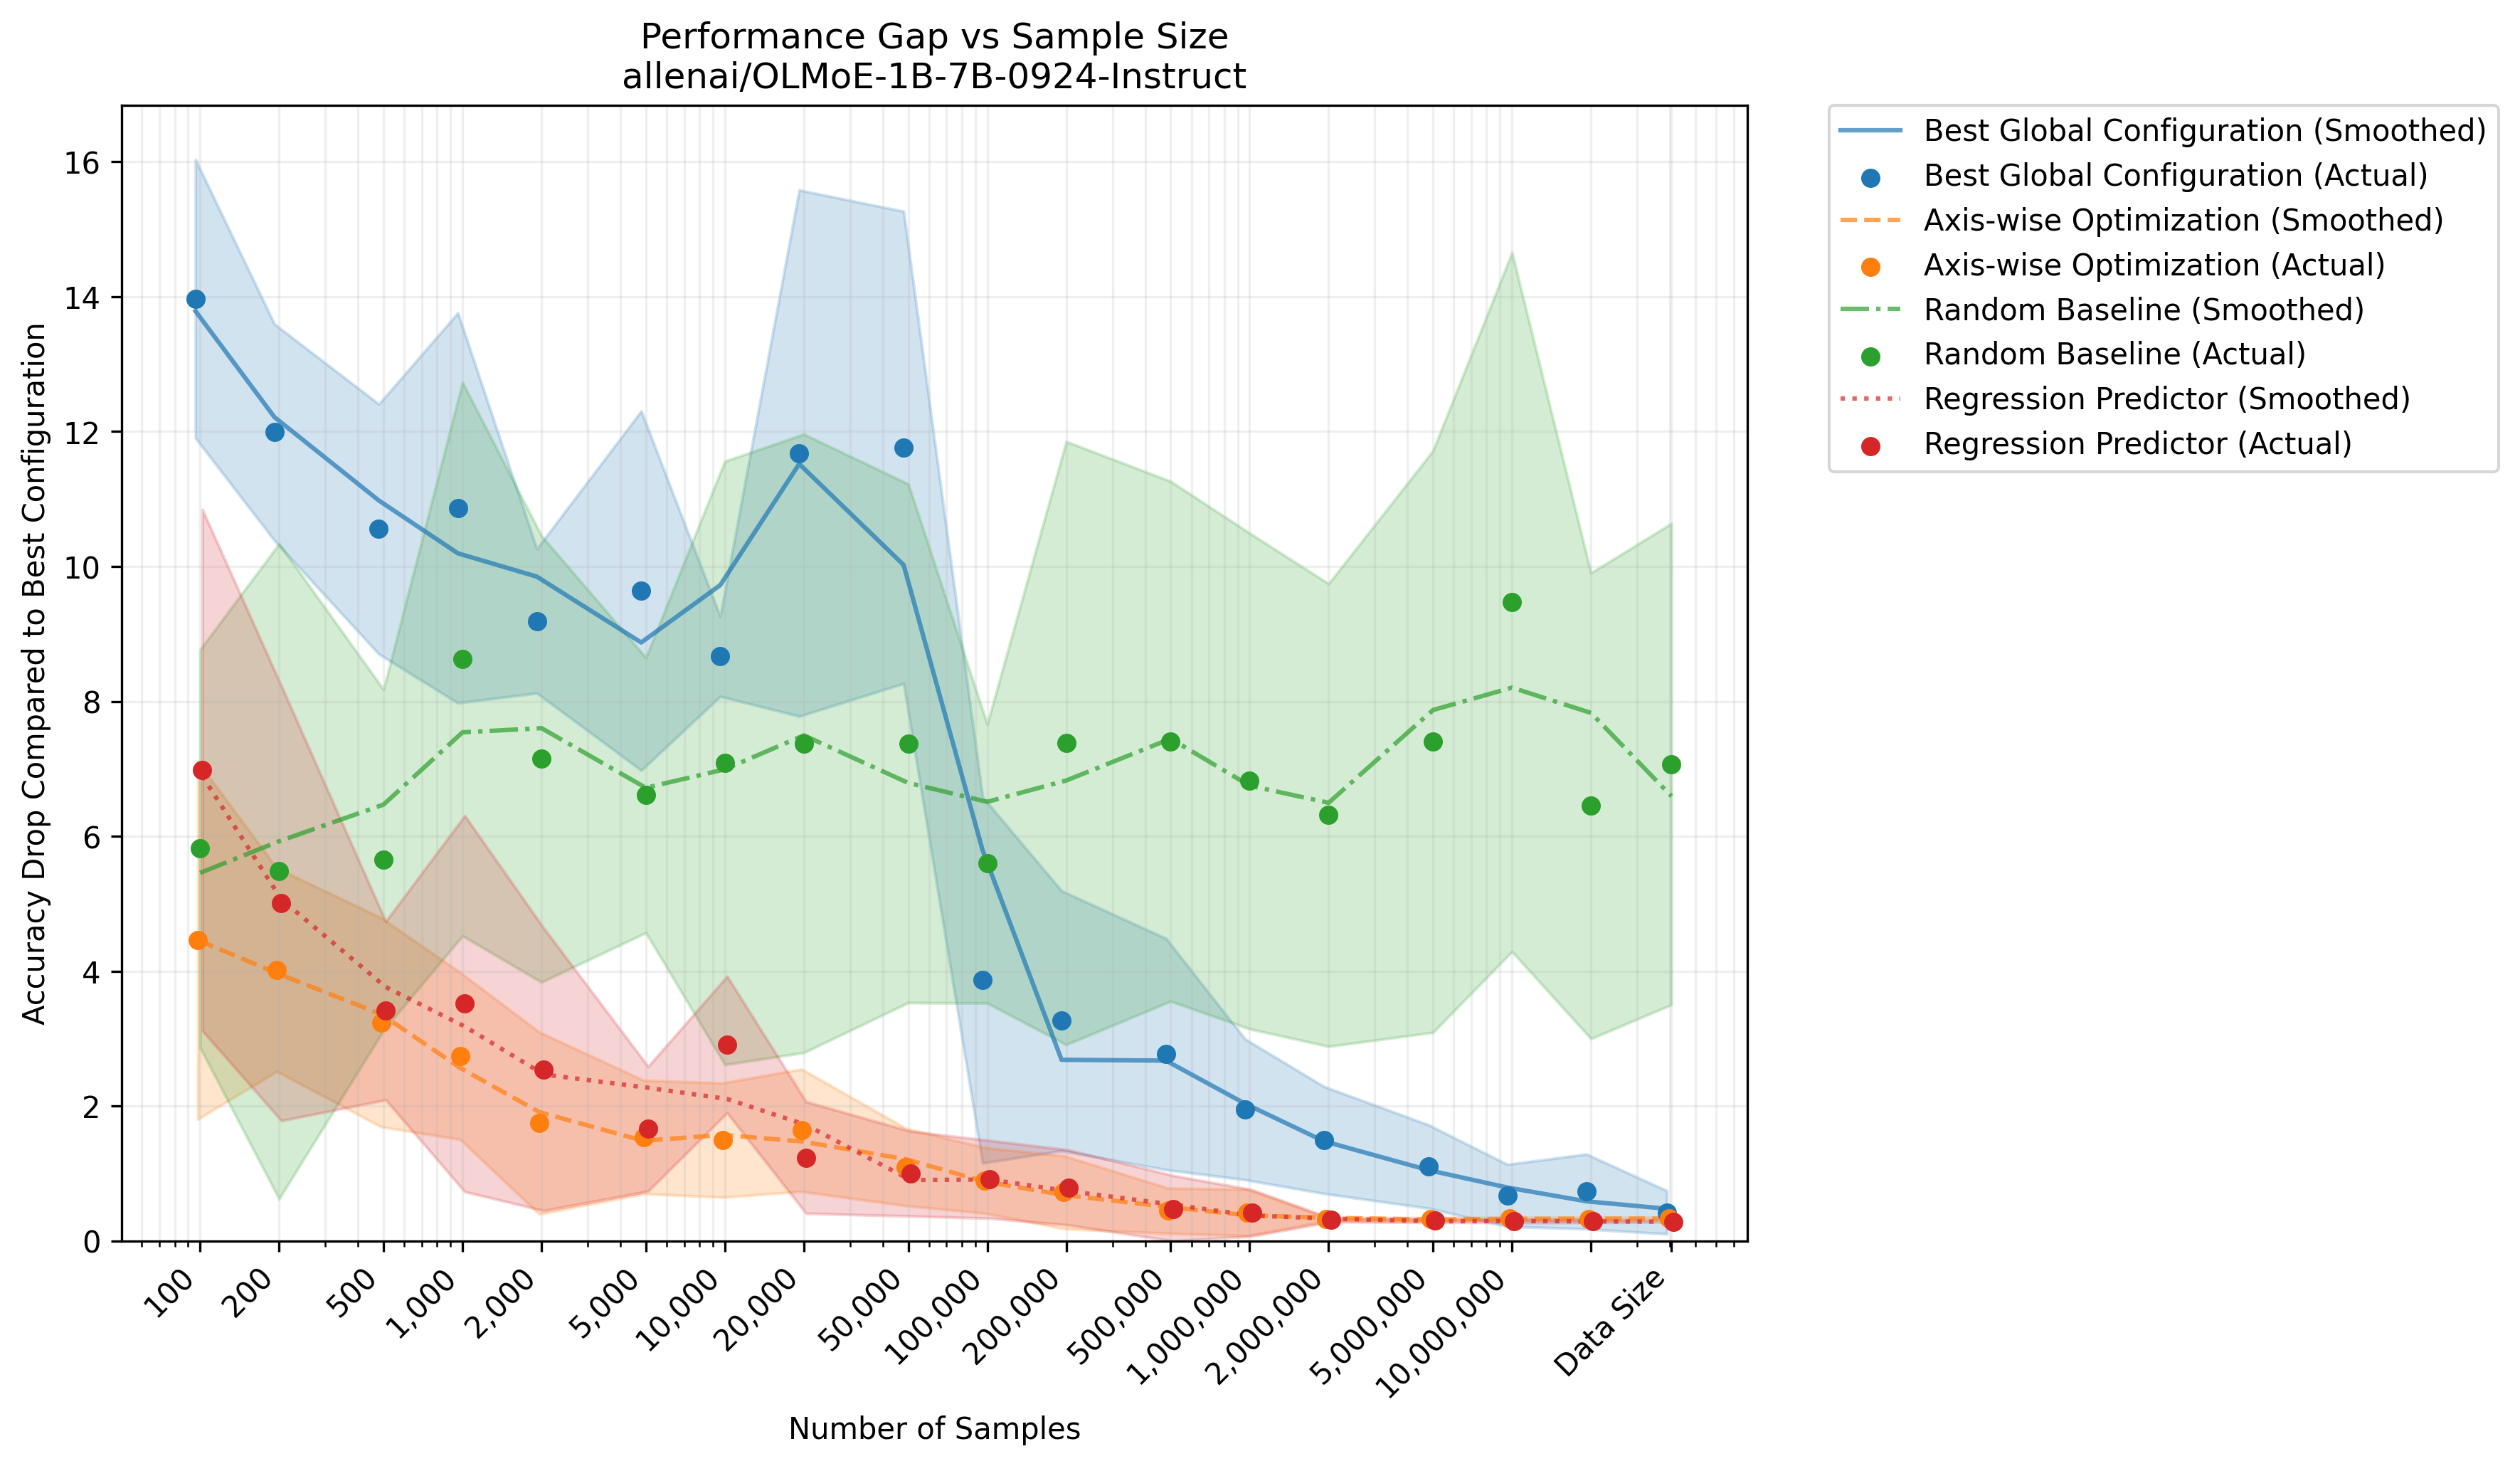

The data file committed next to this chart (first rows):
method, sample_size, gap, gap_std
Best Global Configuration, 100, 0.1397, 0.02065
Best Global Configuration, 200, 0.1199, 0.01605
Best Global Configuration, 500, 0.1055, 0.01853
Best Global Configuration, 1000, 0.1087, 0.02892
Best Global Configuration, 2000, 0.09193, 0.0107
Best Global Configuration, 5000, 0.09641, 0.02664
Best Global Configuration, 10000, 0.08667, 0.005926
Best Global Configuration, 20000, 0.1168, 0.03901
Best Global Configuration, 50000, 0.1177, 0.035
Best Global Configuration, 100000, 0.03869, 0.02715
Best Global Configuration, 200000, 0.03265, 0.01927
Best Global Configuration, 500000, 0.02771, 0.01715
Best Global Configuration, 1000000, 0.01952, 0.01044
Best Global Configuration, 2000000, 0.01497, 0.007938
Best Global Configuration, 5000000, 0.01104, 0.006187
Best Global Configuration, 10000000, 0.006754, 0.004599
Best Global Configuration, 20000000, 0.007335, 0.005553
Best Global Configuration, 40528410, 0.00425, 0.003213
Axis-wise Optimization, 100, 0.04456, 0.02651
Axis-wise Optimization, 200, 0.04021, 0.01507
Axis-wise Optimization, 500, 0.03242, 0.0155
Axis-wise Optimization, 1000, 0.02743, 0.01238
Axis-wise Optimization, 2000, 0.01749, 0.0135
Axis-wise Optimization, 5000, 0.01541, 0.008415
Axis-wise Optimization, 10000, 0.01495, 0.008472
Axis-wise Optimization, 20000, 0.01641, 0.009075
Axis-wise Optimization, 50000, 0.01097, 0.005742
Axis-wise Optimization, 100000, 0.008974, 0.004864
Axis-wise Optimization, 200000, 0.007214, 0.005414
Axis-wise Optimization, 500000, 0.00448, 0.003356
Axis-wise Optimization, 1000000, 0.004223, 0.003429
Axis-wise Optimization, 2000000, 0.003221, 0.0002481
Axis-wise Optimization, 5000000, 0.003221, 0.0002481
Axis-wise Optimization, 10000000, 0.00333, 0.0001624
Axis-wise Optimization, 20000000, 0.003276, 0.0002166
Axis-wise Optimization, 40528410, 0.00333, 0.0001624
Random Baseline, 100, 0.05817, 0.02953
Random Baseline, 200, 0.05481, 0.04856
Random Baseline, 500, 0.0565, 0.02527
Random Baseline, 1000, 0.08627, 0.04104
Random Baseline, 2000, 0.07146, 0.0331
Random Baseline, 5000, 0.0661, 0.0204
Random Baseline, 10000, 0.07088, 0.04474
Random Baseline, 20000, 0.07377, 0.04585
Random Baseline, 50000, 0.07378, 0.03845
Random Baseline, 100000, 0.05595, 0.02068
Random Baseline, 200000, 0.07382, 0.04472
Random Baseline, 500000, 0.07409, 0.03854
Random Baseline, 1000000, 0.0682, 0.03675
Random Baseline, 2000000, 0.06315, 0.03431
Random Baseline, 5000000, 0.07405, 0.04313
Random Baseline, 10000000, 0.09473, 0.05182
Random Baseline, 20000000, 0.06452, 0.03453
Random Baseline, 40528410, 0.07072, 0.03568
Regression Predictor, 100, 0.0698, 0.03863
Regression Predictor, 200, 0.05007, 0.03223
Regression Predictor, 500, 0.03415, 0.01323
Regression Predictor, 1000, 0.03518, 0.02788
Regression Predictor, 2000, 0.02545, 0.02095
Regression Predictor, 5000, 0.01664, 0.009243
... 12 more rows
